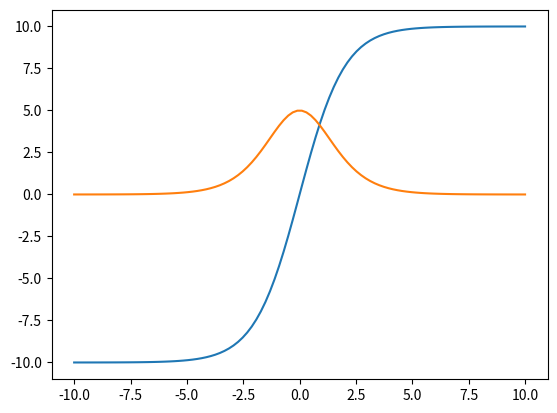

Write the Python code that produced this figure.
"""Module with some basic neuron activation functions.
"""

import numpy as np
import matplotlib.pyplot as plt


class Identity:
    """Identity activation function"""
    def value(self, x):
        """:returns: x"""
        return x

    def derivative(self, x):
        """:returns: always 1.0"""
        return 1.0

# TODO: rename to sigmoid?
class LogSigmoid:
    """ Scaled sigmoid activation function"""
    def __init__(self, outMin, outMax):
        self.outMin = outMin
        self.outMax = outMax
        self.outScale = outMax - outMin

    def value(self, x):
        """:returns: scaled sigmoid"""

        return self.outMin + self.outScale * 1.0 / (1.0 + np.exp(-1 * x))

    def derivative(self, x):
        """:returns: scaled sigmoid's derivative"""
        logSigmoid = 1.0 / (1.0 + np.exp(-1 * x))
        return self.outScale * logSigmoid * (1.0 - logSigmoid)


def main():
    l = LogSigmoid(-10, 10)
    xx = np.linspace(-10, 10, 100)
    yy = [l.value(x) for x in xx]
    dd = [l.derivative(x) for x in xx]
    plt.plot(xx, yy)
    plt.plot(xx, dd)
    plt.show()


if __name__ == "__main__":
    main()
